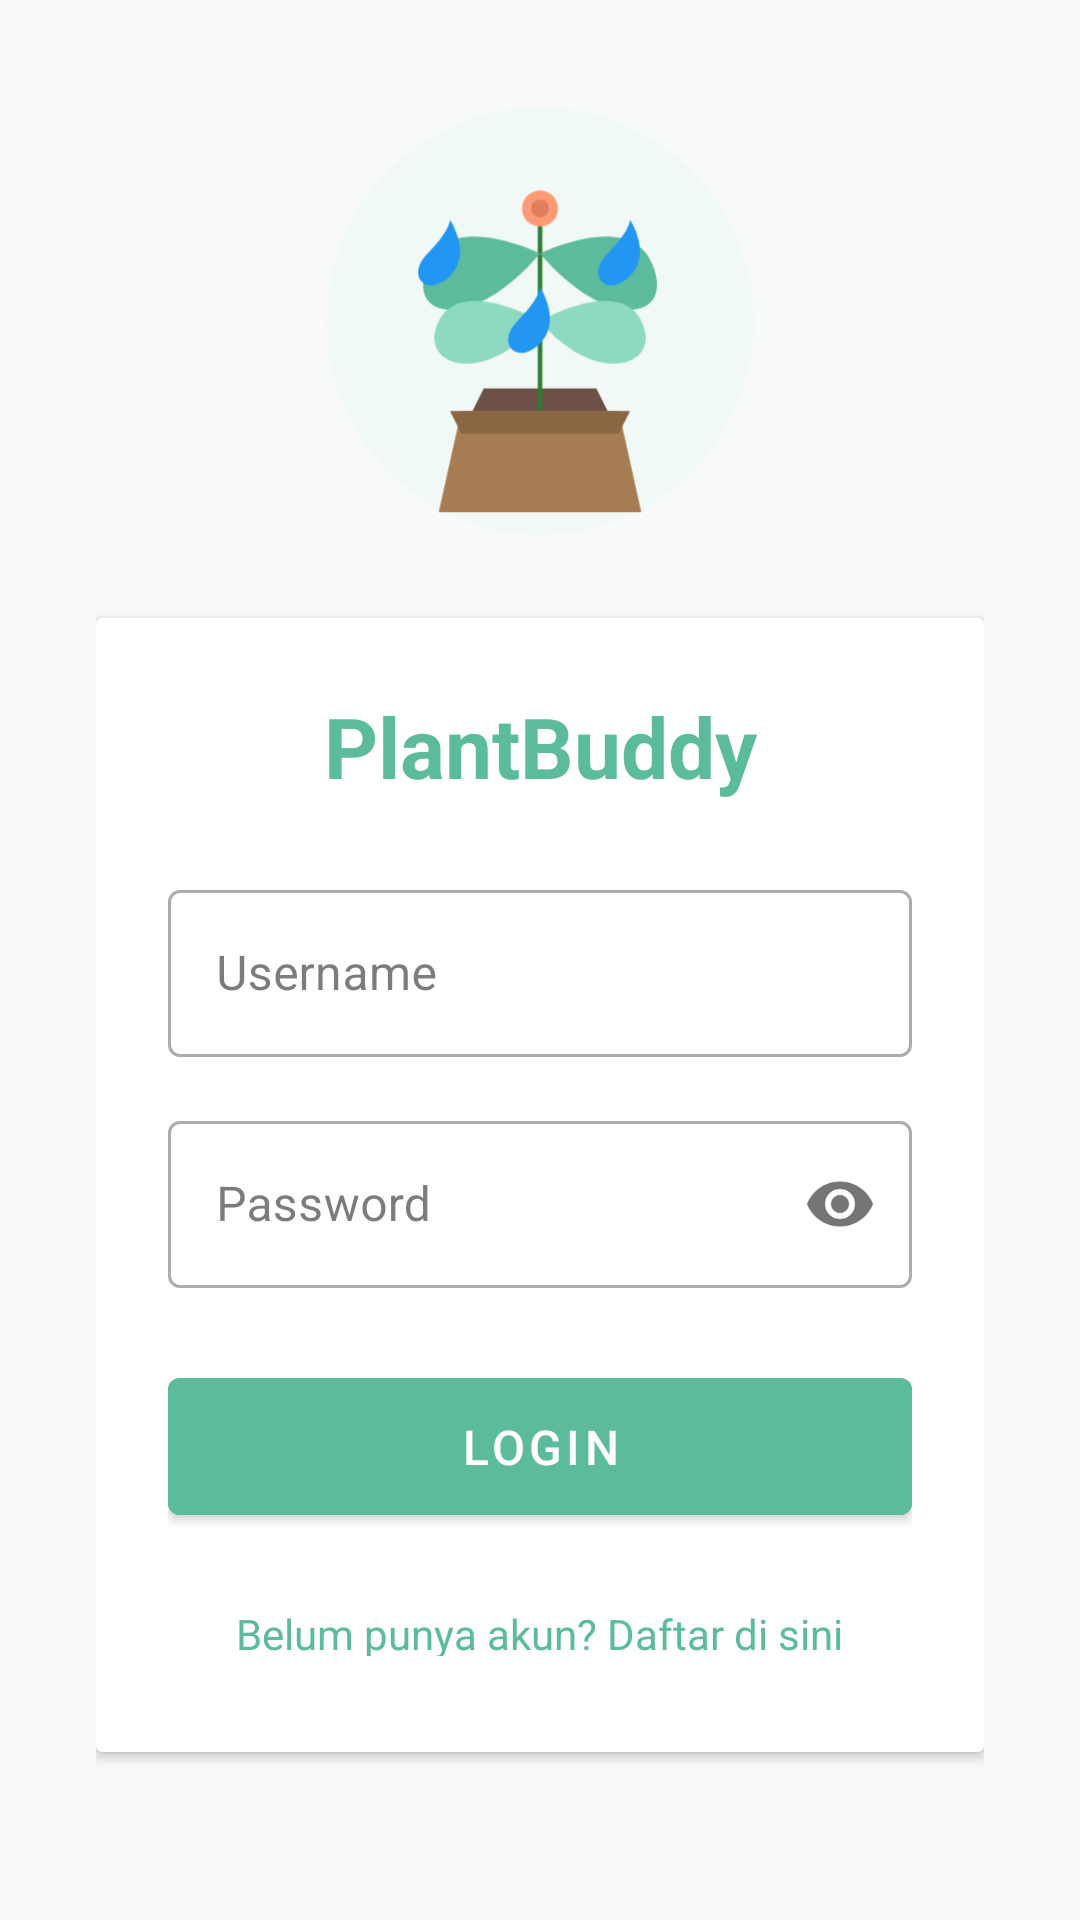

Android layout source for this screen:
<!-- AndroidManifest.xml: application theme Theme.Plantbuddy1 -->
<!-- res/layout/activity_login.xml -->
<?xml version="1.0" encoding="utf-8"?>
<LinearLayout xmlns:android="http://schemas.android.com/apk/res/android"
    xmlns:tools="http://schemas.android.com/tools"
    xmlns:app="http://schemas.android.com/apk/res-auto"
    android:layout_width="match_parent"
    android:layout_height="match_parent"
    android:orientation="vertical"
    android:padding="32dp"
    android:gravity="center"
    android:background="@color/neutral_50"
    tools:context=".LoginActivity">

    <ImageView
        android:id="@+id/imageViewLogo"
        android:layout_width="150dp"
        android:layout_height="150dp"
        android:src="@drawable/plantbuddy_logo"
        android:layout_marginBottom="24dp"
        android:contentDescription="PlantBuddy Logo"/>

    <androidx.cardview.widget.CardView
        android:layout_width="match_parent"
        android:layout_height="wrap_content"
        android:elevation="4dp"
        android:layout_marginBottom="24dp">

        <LinearLayout
            android:layout_width="match_parent"
            android:layout_height="wrap_content"
            android:orientation="vertical"
            android:padding="24dp">

            <TextView
                android:layout_width="match_parent"
                android:layout_height="wrap_content"
                android:text="PlantBuddy"
                android:textSize="28sp"
                android:textStyle="bold"
                android:textColor="@color/primary"
                android:gravity="center"
                android:layout_marginBottom="24dp"/>

            <com.google.android.material.textfield.TextInputLayout
                android:layout_width="match_parent"
                android:layout_height="wrap_content"
                android:layout_marginBottom="16dp"
                style="@style/Widget.MaterialComponents.TextInputLayout.OutlinedBox">

                <com.google.android.material.textfield.TextInputEditText
                    android:id="@+id/editTextUsername"
                    android:layout_width="match_parent"
                    android:layout_height="wrap_content"
                    android:hint="Username"
                    android:inputType="text"/>
            </com.google.android.material.textfield.TextInputLayout>

            <com.google.android.material.textfield.TextInputLayout
                android:layout_width="match_parent"
                android:layout_height="wrap_content"
                android:layout_marginBottom="24dp"
                style="@style/Widget.MaterialComponents.TextInputLayout.OutlinedBox"
                app:passwordToggleEnabled="true">

                <com.google.android.material.textfield.TextInputEditText
                    android:id="@+id/editTextPassword"
                    android:layout_width="match_parent"
                    android:layout_height="wrap_content"
                    android:hint="Password"
                    android:inputType="textPassword"/>
            </com.google.android.material.textfield.TextInputLayout>

            <com.google.android.material.button.MaterialButton
                android:id="@+id/buttonLogin"
                android:layout_width="match_parent"
                android:layout_height="wrap_content"
                android:text="Login"
                android:textSize="16sp"
                android:padding="12dp"
                android:backgroundTint="@color/primary"/>

            <TextView
                android:id="@+id/textViewRegister"
                android:layout_width="wrap_content"
                android:layout_height="wrap_content"
                android:text="Belum punya akun? Daftar di sini"
                android:textColor="@color/primary"
                android:layout_marginTop="16dp"
                android:layout_gravity="center"
                android:padding="8dp"/>
        </LinearLayout>
    </androidx.cardview.widget.CardView>
</LinearLayout>
<!-- resources referenced by this layout -->
<resources>
  <color name="neutral_50">#F8F9FA</color>
  <color name="primary">#5CBA9D</color>
  <!-- drawable plantbuddy_logo: vector/xml drawable (drawable, 2122 chars, omitted) -->
  <style name="Theme.Plantbuddy1" parent="Theme.MaterialComponents.DayNight.DarkActionBar">
          
          <item name="colorPrimary">@color/primary</item>
          <item name="colorPrimaryVariant">@color/primary_dark</item>
          <item name="colorOnPrimary">@color/white</item>
  
          
          <item name="colorSecondary">@color/accent</item>
          <item name="colorSecondaryVariant">@color/accent_dark</item>
          <item name="colorOnSecondary">@color/white</item>
  
          
          <item name="android:statusBarColor">@color/primary_dark</item>
  
          
          <item name="android:colorBackground">@color/neutral_50</item>
          <item name="colorSurface">@color/white</item>
          <item name="colorOnSurface">@color/neutral_900</item>
          <item name="colorOnBackground">@color/neutral_900</item>
  
          
          <item name="android:textColorPrimary">@color/neutral_900</item>
          <item name="android:textColorSecondary">@color/neutral_700</item>
          <item name="android:textColorHint">@color/neutral_500</item>
      </style>
  <color name="primary_dark">#3E8B75</color>
  <color name="white">#FFFFFFFF</color>
  <color name="accent">#FF9A76</color>
  <color name="accent_dark">#E07E5F</color>
  <color name="neutral_900">#212529</color>
  <color name="neutral_700">#495057</color>
  <color name="neutral_500">#ADB5BD</color>
</resources>
